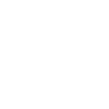
t = 0.00 s
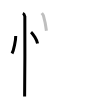
t = 3.25 s
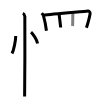
t = 6.50 s
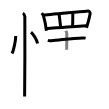
t = 9.50 s
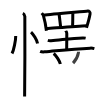
t = 12.75 s
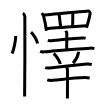
t = 16.00 s

The animated SVG that drew these frames (rendered in a browser with its animation timeline set to each time). Animation: 16 SMIL elements (animate=16); one cycle of 16.00 s.

<svg width="109px" height="109px" viewBox="0 0 px 109px" xmlns="http://www.w3.org/2000/svg" xmlns:xlink="http://www.w3.org/1999/xlink" xml:space="preserve" version="1.1"  baseProfile="full">
<path d="M15.72,36c0.02,4.31-1.94,14.14-3.69,17.5" style="fill:none;stroke:black;stroke-width:3;opacity:0">
  <animate attributeType="CSS" attributeName="opacity" from="0" to="1" begin="0s" dur="1s" repeatCount="Indefinite" fill="freeze" />
</path>
<path d="M31.02,32.08c2.31,2.01,5.97,8.26,6.54,11.38" style="fill:none;stroke:black;stroke-width:3;opacity:0">
  <animate attributeType="CSS" attributeName="opacity" from="0" to="1" begin="1s" dur="1s" repeatCount="Indefinite" fill="freeze" />
</path>
<path d="M22.87,13.25c1.09,0.5,1.74,2.25,1.96,3.25c0.22,1,0,73.75-0.22,80" style="fill:none;stroke:black;stroke-width:3;opacity:0">
  <animate attributeType="CSS" attributeName="opacity" from="0" to="1" begin="2s" dur="1s" repeatCount="Indefinite" fill="freeze" />
</path>
<path d="M41.75,13.14c0.25,0.3,1.56,2.05,1.67,2.43c0.86,3,2.42,9.78,3.01,15.17" style="fill:none;stroke:black;stroke-width:3;opacity:0">
  <animate attributeType="CSS" attributeName="opacity" from="0" to="1" begin="3s" dur="1s" repeatCount="Indefinite" fill="freeze" />
</path>
<path d="M43.29,15.18c9.59-1.18,41.68-3.8,44.58-4.19c1.06-0.14,2.5,1.02,2.22,2.7c-0.59,3.52-2.05,9.06-3.63,14.09" style="fill:none;stroke:black;stroke-width:3;opacity:0">
  <animate attributeType="CSS" attributeName="opacity" from="0" to="1" begin="4s" dur="1s" repeatCount="Indefinite" fill="freeze" />
</path>
<path d="M59.17,14.5c0.17,2,1.33,10.75,1.5,13" style="fill:none;stroke:black;stroke-width:3;opacity:0">
  <animate attributeType="CSS" attributeName="opacity" from="0" to="1" begin="5s" dur="1s" repeatCount="Indefinite" fill="freeze" />
</path>
<path d="M72.85,13.25C72.69,16.5,72.85,24,72.52,26" style="fill:none;stroke:black;stroke-width:3;opacity:0">
  <animate attributeType="CSS" attributeName="opacity" from="0" to="1" begin="6s" dur="1s" repeatCount="Indefinite" fill="freeze" />
</path>
<path d="M46.68,28.62c5.94-0.37,29.79-2.62,40.17-2.9" style="fill:none;stroke:black;stroke-width:3;opacity:0">
  <animate attributeType="CSS" attributeName="opacity" from="0" to="1" begin="7s" dur="1s" repeatCount="Indefinite" fill="freeze" />
</path>
<path d="M47.82,40.44c0.84,0.26,2.37,0.33,3.2,0.26c10.72-0.89,20.93-2.59,31.72-2.82c1.39-0.03,2.23,0.12,2.92,0.25" style="fill:none;stroke:black;stroke-width:3;opacity:0">
  <animate attributeType="CSS" attributeName="opacity" from="0" to="1" begin="8s" dur="1s" repeatCount="Indefinite" fill="freeze" />
</path>
<path d="M65.81,30.75c0.07,0.23,0.98,1.21,0.98,2.69c0,9.6-0.11,13.9-0.11,16.31" style="fill:none;stroke:black;stroke-width:3;opacity:0">
  <animate attributeType="CSS" attributeName="opacity" from="0" to="1" begin="9s" dur="1s" repeatCount="Indefinite" fill="freeze" />
</path>
<path d="M40.13,51.35c1.15,0.51,3.26,0.61,4.41,0.51c13.07-1.12,25.47-2.83,45.81-3.73c1.92-0.09,3.07,0.24,4.03,0.5" style="fill:none;stroke:black;stroke-width:3;opacity:0">
  <animate attributeType="CSS" attributeName="opacity" from="0" to="1" begin="10s" dur="1s" repeatCount="Indefinite" fill="freeze" />
</path>
<path d="M53.66,53.48c2.36,1.85,6.1,7.62,6.69,10.5" style="fill:none;stroke:black;stroke-width:3;opacity:0">
  <animate attributeType="CSS" attributeName="opacity" from="0" to="1" begin="11s" dur="1s" repeatCount="Indefinite" fill="freeze" />
</path>
<path d="M78.46,51.75c0.02,0.27,0.03,0.69-0.03,1.07c-0.37,2.27-2.47,7.24-5.34,10.28" style="fill:none;stroke:black;stroke-width:3;opacity:0">
  <animate attributeType="CSS" attributeName="opacity" from="0" to="1" begin="12s" dur="1s" repeatCount="Indefinite" fill="freeze" />
</path>
<path d="M45.21,67.54c0.81,0.47,3.58,0.5,4.39,0.42c5.57-0.55,27.82-2.98,37.32-3.9c1.34-0.13,4.15,0.4,4.82,0.64" style="fill:none;stroke:black;stroke-width:3;opacity:0">
  <animate attributeType="CSS" attributeName="opacity" from="0" to="1" begin="13s" dur="1s" repeatCount="Indefinite" fill="freeze" />
</path>
<path d="M47.24,79.88c1.42,0.47,4.03,0.6,5.44,0.47c9.75-0.89,20.82-2.45,32.03-2.77c2.37-0.07,3.79,0.23,4.97,0.46" style="fill:none;stroke:black;stroke-width:3;opacity:0">
  <animate attributeType="CSS" attributeName="opacity" from="0" to="1" begin="14s" dur="1s" repeatCount="Indefinite" fill="freeze" />
</path>
<path d="M66.52,66.99c0.3,0.4,0.93,2.23,0.99,3.04c0.06,0.81-0.04,23.43-0.1,28.47" style="fill:none;stroke:black;stroke-width:3;opacity:0">
  <animate attributeType="CSS" attributeName="opacity" from="0" to="1" begin="15s" dur="1s" repeatCount="Indefinite" fill="freeze" />
</path>
</svg>
